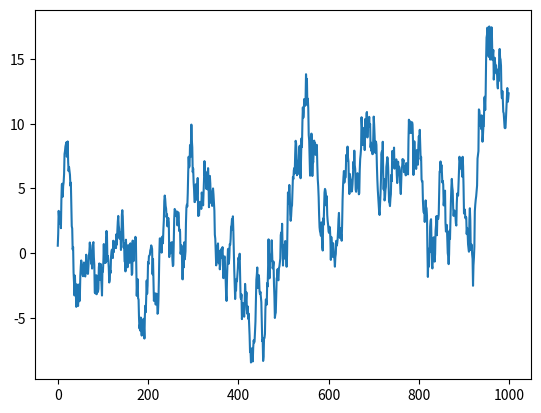
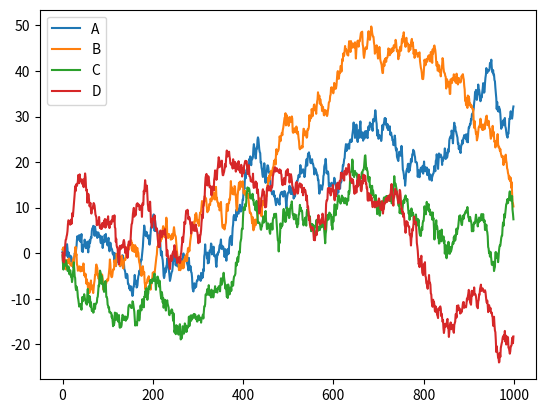
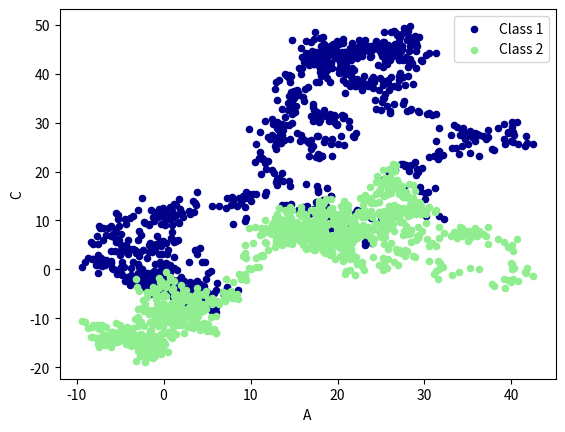

Write the Python code that produced these figures, in order.
"""pandas数据可视化"""
import numpy as np
import pandas as pd
import matplotlib.pyplot as plt

# plot data

# Series
data = pd.Series(np.random.randn(1000), index=np.arange(1000))
data = data.cumsum()  # 将1000个数字进行累加
data.plot()  # 第一张图片表示的是data的变化过程
# res=np.random.randn(1000,4)
# print(res)
# DataFrame
data = pd.DataFrame(np.random.randn(1000, 4), index=np.arange(1000), columns=list("ABCD"))
#  列表示属性A,B,C,D/np.random.randn(1000,4)表示生成1000行数据其中每行四个数据，并且设置列的抬头为ABCD
data = data.cumsum()
#  此时我们看看生成的data是怎样的一种数据格式
print(data)
data.plot()
plt.show()
# plot methods:
# 'bar', 'hist', 'box', 'kde', 'area', scatter', hexbin', 'pie'
#  这里表示的是图形的显示方式，bar类型指的是条形图，scatter指的是散点图
bx = data.plot.scatter(x='A', y='B', color='DarkBlue', label="Class 1")
#  并且将X设置为A的集合，Y设置为B的集合。所以Class 1表示的是A与B之间的关系
data.plot.scatter(x='A', y='C', color='LightGreen', label='Class 2', ax=bx)
#  ax表示的是图形显示的figure属性，这里设置两张图形在一张图片上显示
plt.show()
